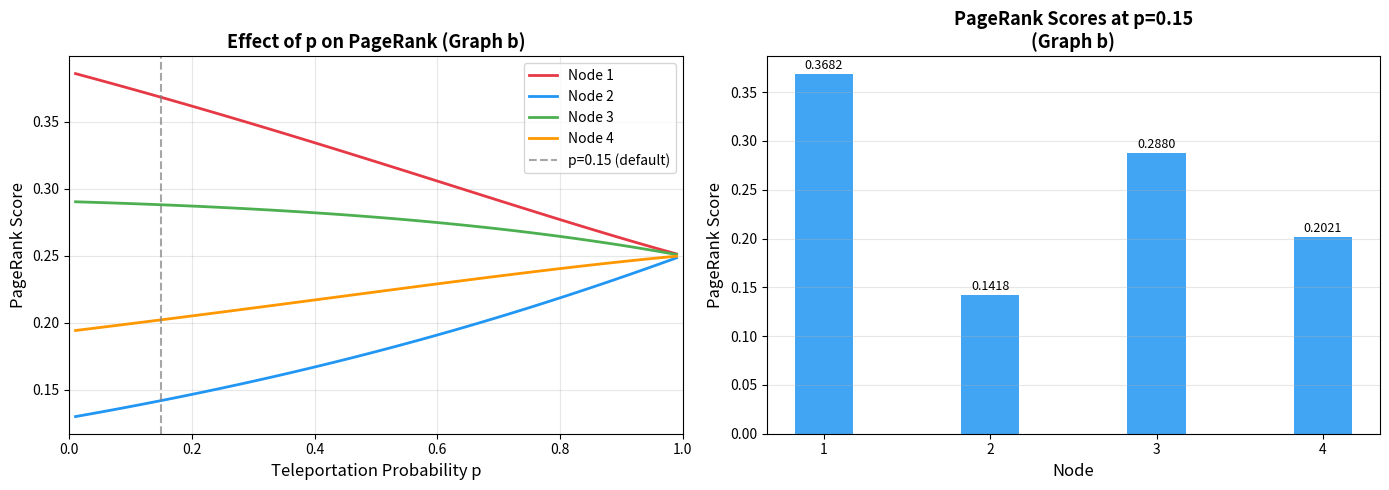
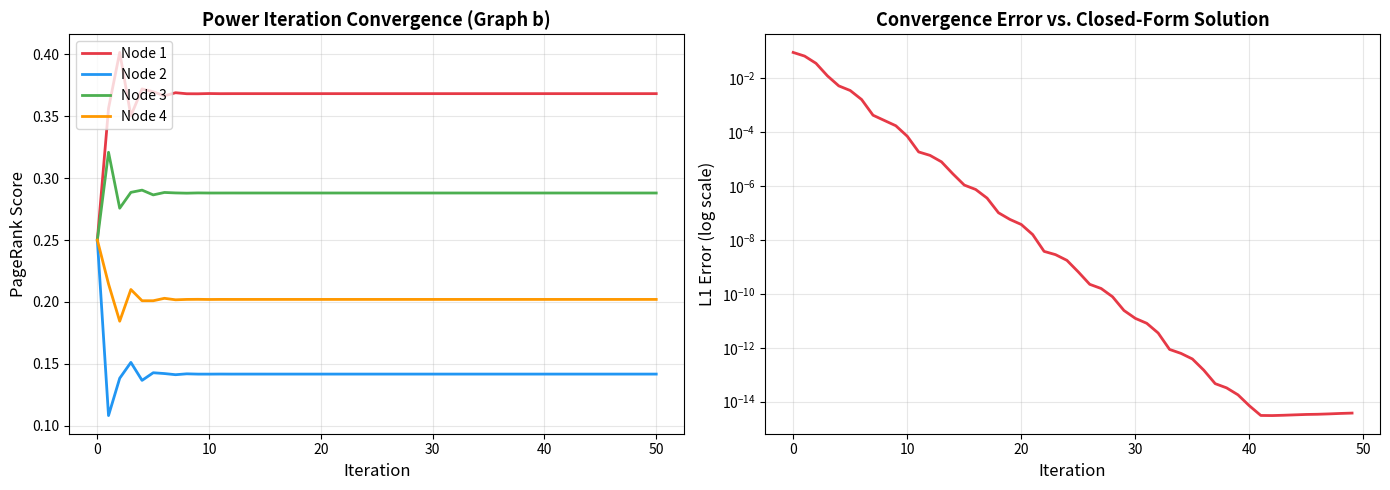

The matplotlib source for these figures, in order:
import numpy as np
import matplotlib.pyplot as plt

# 1. Core PageRank Engine

def build_google_matrix(adj: dict, p: float = 0.15) -> np.ndarray:
    """
    Build the Google (teleportation) matrix from an adjacency dict.
    adj: {node: [list of outgoing nodes]}
    Returns the nxn Google matrix G = (1-p)*M + p*(1/n)*ones
    """
    nodes = sorted(adj.keys())
    n = len(nodes)
    idx = {node: i for i, node in enumerate(nodes)}
    
    # Build column-stochastic transition matrix M
    M = np.zeros((n, n))
    for src, dsts in adj.items():
        j = idx[src]
        if len(dsts) == 0:
            # Dangling node: distribute uniformly
            M[:, j] = 1.0 / n
        else:
            for dst in dsts:
                i = idx[dst]
                M[i, j] += 1.0 / len(dsts)
    
    # Google matrix: G = (1-p)*M + p*(1/n)*ones
    E = np.ones((n, n)) / n
    G = (1 - p) * M + p * E
    return G, M, nodes


def pagerank_power(adj: dict, p: float = 0.15, tol: float = 1e-10, max_iter: int = 1000):
    """Power iteration PageRank."""
    G, M, nodes = build_google_matrix(adj, p)
    n = len(nodes)
    r = np.ones(n) / n          # uniform initial distribution
    for iteration in range(max_iter):
        r_new = G @ r
        if np.linalg.norm(r_new - r, 1) < tol:
            print(f"  Converged after {iteration+1} iterations")
            break
        r = r_new
    return dict(zip(nodes, r_new)), G, M, nodes


def pagerank_closed_form(adj: dict, p: float = 0.15):
    """
    Closed-form PageRank via linear system:
    r = G*r  =>  (I - G)*r = 0  with sum(r)=1
    Equivalently solve: (I - (1-p)*M) * r = p/n * ones
    """
    G, M, nodes = build_google_matrix(adj, p)
    n = len(nodes)
    A = np.eye(n) - G
    # Replace last row with normalisation constraint
    A[-1, :] = 1.0
    b = np.zeros(n)
    b[-1] = 1.0
    r = np.linalg.solve(A, b)
    return dict(zip(nodes, r)), G, M, nodes

# 7. Convergence visualization
def pagerank_convergence(adj, p=0.15, max_iter=50):
    G, M, nodes = build_google_matrix(adj, p)
    n = len(nodes)
    r = np.ones(n) / n
    history = [r.copy()]
    errors = []
    pr_final, *_ = pagerank_closed_form(adj, p)
    r_true = np.array([pr_final[node] for node in nodes])
    
    for _ in range(max_iter):
        r_new = G @ r
        errors.append(np.linalg.norm(r_new - r_true, 1))
        history.append(r_new.copy())
        r = r_new
    return history, errors, nodes

# 3. Tutorial Graph (b): 4 nodes {1,2,3,4}
# From the diagram:
# 1->{2, 3, 4}, 2->{3, 4}, 3->{1}, 4->{1, 3}
if __name__ == "__main__":
    graph_b = {
        1: [2, 3, 4],         
        2: [3, 4],      
        3: [1],   
        4: [1, 3]         
    }

    print("\n" + "=" * 60)
    print("Graph (b): nodes {1, 2, 3, 4}")
    print("=" * 60)
    pr_b_power, G_b, M_b, nodes_b = pagerank_power(graph_b, p=0.15)
    pr_b_closed, *_ = pagerank_closed_form(graph_b, p=0.15)

    print("\nPower Iteration PageRank:")
    for node, score in sorted(pr_b_power.items()):
        print(f"  PR({node}) = {score:.6f}")

    print("\nClosed-Form PageRank:")
    for node, score in sorted(pr_b_closed.items()):
        print(f"  PR({node}) = {score:.6f}")

    print("\nTransition matrix M:")
    print(np.round(M_b, 4))


    # 4. Effect of teleportation probability p
    print("\n" + "=" * 60)
    print("Effect of teleportation probability p on PageRank (Graph b)")
    print("=" * 60)

    p_values = np.linspace(0.01, 0.99, 50)
    pr_history = {node: [] for node in [1, 2, 3, 4]}

    for p_val in p_values:
        pr, *_ = pagerank_closed_form(graph_b, p=p_val)
        for node in [1, 2, 3, 4]:
            pr_history[node].append(pr[node])

    fig, axes = plt.subplots(1, 2, figsize=(14, 5))

    # Left: p effect on graph b
    ax = axes[0]
    colors = ['#E63946', '#2196F3', '#4CAF50', '#FF9800']
    for i, node in enumerate([1, 2, 3, 4]):
        ax.plot(p_values, pr_history[node], label=f'Node {node}', 
                color=colors[i], linewidth=2)
    ax.axvline(x=0.15, color='gray', linestyle='--', alpha=0.7, label='p=0.15 (default)')
    ax.set_xlabel('Teleportation Probability p', fontsize=12)
    ax.set_ylabel('PageRank Score', fontsize=12)
    ax.set_title('Effect of p on PageRank (Graph b)', fontsize=13, fontweight='bold')
    ax.legend()
    ax.grid(True, alpha=0.3)
    ax.set_xlim(0, 1)

    # Right: bar chart at p=0.15
    ax2 = axes[1]
    graphs = ['Graph (b)']
    all_scores = [
        [pr_b_closed[1], pr_b_closed[2], pr_b_closed[3], pr_b_closed[4]]
    ]
    labels_b = ['1', '2', '3', '4']

    x = np.arange(len(labels_b))
    bars = ax2.bar(x - 0.2, all_scores[0], 0.35, label='Graph (b)', color='#2196F3', alpha=0.85)
    ax2.set_xticks(x - 0.2)
    ax2.set_xticklabels(labels_b)
    ax2.set_xlabel('Node', fontsize=12)
    ax2.set_ylabel('PageRank Score', fontsize=12)
    ax2.set_title('PageRank Scores at p=0.15\n(Graph b)', fontsize=13, fontweight='bold')
    for bar in bars:
        ax2.text(bar.get_x() + bar.get_width()/2, bar.get_height() + 0.002,
                f'{bar.get_height():.4f}', ha='center', va='bottom', fontsize=9)
    ax2.grid(True, alpha=0.3, axis='y')

    plt.tight_layout()
    plt.savefig('pagerank_analysis.png', dpi=150, bbox_inches='tight')
    plt.close()
    print("Saved: pagerank_analysis.png")

    history_b, errors_b, nodes_b_list = pagerank_convergence(graph_b)

    fig, axes = plt.subplots(1, 2, figsize=(14, 5))

    ax = axes[0]
    for i, node in enumerate(nodes_b_list):
        scores = [h[i] for h in history_b]
        ax.plot(scores, label=f'Node {node}', color=colors[i], linewidth=2)
    ax.set_xlabel('Iteration', fontsize=12)
    ax.set_ylabel('PageRank Score', fontsize=12)
    ax.set_title('Power Iteration Convergence (Graph b)', fontsize=13, fontweight='bold')
    ax.legend()
    ax.grid(True, alpha=0.3)

    ax2 = axes[1]
    ax2.semilogy(errors_b, color='#E63946', linewidth=2)
    ax2.set_xlabel('Iteration', fontsize=12)
    ax2.set_ylabel('L1 Error (log scale)', fontsize=12)
    ax2.set_title('Convergence Error vs. Closed-Form Solution', fontsize=13, fontweight='bold')
    ax2.grid(True, alpha=0.3)

    plt.tight_layout()
    plt.savefig('pagerank_convergence.png', dpi=150, bbox_inches='tight')
    plt.close()
    print("\nSaved: pagerank_convergence.png")


    # 8. Print final summary
    print("\n" + "=" * 60)
    print("SUMMARY OF RESULTS")
    print("=" * 60)

    print("\nGraph (b) PageRank (p=0.15):")
    for node in sorted(pr_b_closed):
        print(f"  PR({node}) = {pr_b_closed[node]:.6f}")

    print("\nClosed-form formula:")
    print("  r = (I - (1-p)*M)^{-1} * (p/n) * 1")
    print("  where M is the column-stochastic transition matrix")
    print("  and 1 is the all-ones vector of length n")
    print("\nDone.")
